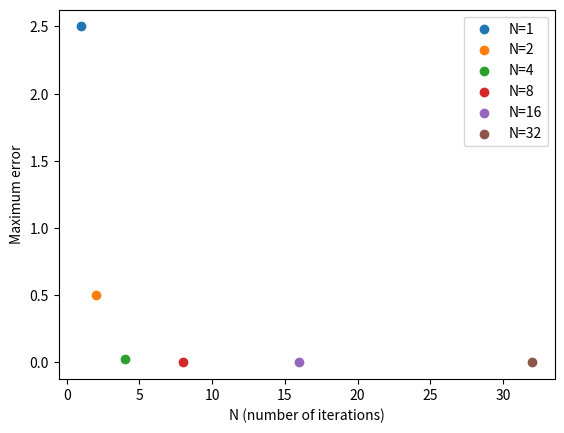
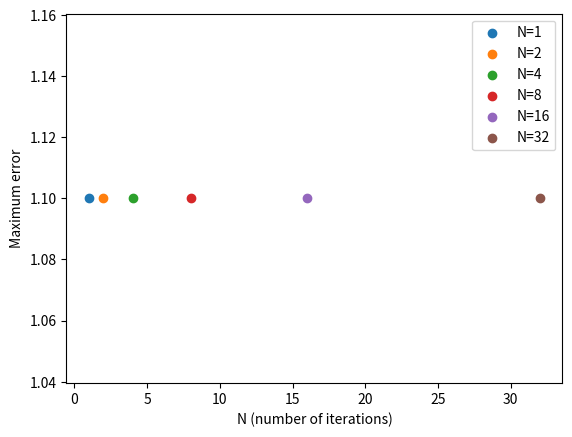
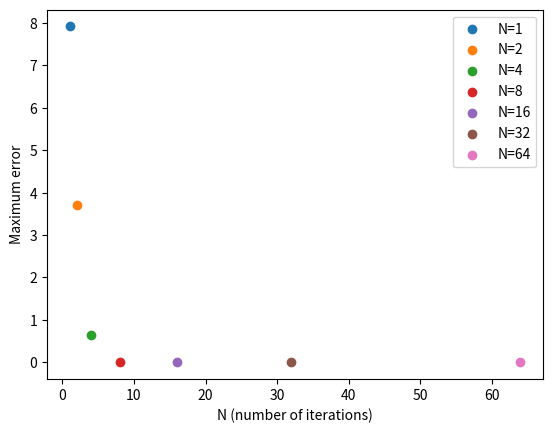

These figures' Python source, in order:
from pprint import pprint
import numpy as np
from matplotlib import pyplot as plt
from numpy import array, zeros, diag, diagflat, dot
#import importlib
#importlib.import_module(3Dmodel, package=None)



#Convergence of Jacobi iterations:A sufficient (but not necessary) condition for the method to converge is that the matrix A
# is strictly or irreducibly diagonally dominant. Strict row diagonal dominance means that for each row, the absolute value
# of the diagonal term is greater than the sum of absolute values of other terms.
#The Jacobi method sometimes converges even if these conditions are not satisfied.


def jacobi(A: np.array,b :np.array,N:int,x:array=None) -> np.array:
    """Solves the equation Ax=b via the Jacobi iterative method."""
    #N is the number of time steps
    # Create an initial guess if needed
    if x is None:
        x = zeros(len(A[0]))

    # Create a vector of the diagonal elements of A
    # and subtract them from A
    D = diag(A)
    R = A - diagflat(D)

    # Iterate for N times
    for i in range(N):
        x = (b - dot(R,x)) / D
    return x

def convergence_jacobi(A:np.array, b:np.array, Ns:np.array,x:np.array=None):
    """Make a plot of the maximum error against the number of iterations and computes experimental order of convergence"""
    errs=[]
    plt.figure()
    for N in Ns:
        sol = jacobi(A,b,N,x)
        error=abs(np.dot(A, sol)-b)
        max_error=max(error)
        errs.append(max_error)
        #print("For N=", N, "the solution is ", sol)
        print("For N=", N, "the maximum error is", max_error)
        plt.scatter(N, max_error, label="N="+str(N))
    plt.xlabel("N (number of iterations)")
    plt.ylabel("Maximum error")
    plt.legend()
    plt.show()

    EOCs = []

    if len(errs) != len(Ns):
        print("Something is wrong! Length of N list does not match length of error list!")
    else:
        for i in range(1, len(errs)):
            numerator = np.log(errs[i]) - np.log(errs[i - 1])
            denominator = np.log(Ns[i - 1]) - np.log(Ns[i])
            EOC = numerator / denominator
            EOCs.append(EOC)

    for i in range(1, len(EOCs) + 1):
        print("EOC for N = ", Ns[i], " : ", EOCs[i - 1], "\n")

#Example1. Get convergence. A1 is strictly diagonally dominant, which implies convergence.
print("Example 1")
A1 = array([[4.0,1.0],[1.0,-5.0]])
b1 = array([13.0,-2.0])
guess1 = array([0.5,1.0])
N_list1=array([1, 2, 4, 8, 16, 32])
convergence_jacobi(A1, b1, N_list1, x=guess1)
print("\n")

#Example2. Do not get convergence
print("Example 2")
A2=array([[1.0, 2.0], [1.0, 2.0]])
b2=array([3.0, 3.0])
guess2=array([0.1, 2.0])
N_list2=array([1, 2, 4, 8, 16, 32])
convergence_jacobi(A2, b2,  N_list2, x=guess2)

#Example 3.
A3 = np.array([[10., -1., 2., 0.],
              [-1., 11., -1., 3.],
              [2., -1., 10., -1.],
              [0.0, 3., -1., 8.]])
b3 = np.array([6., 25., -11., 15.])
N_list3=array([1, 2, 4, 8, 16, 32, 64])
convergence_jacobi(A3, b3,  N_list3)

#Convergence test for the Jacobi algorithm in 3Dmodel
def convergence_Jacobi(T0:np.array, C0:np.array,T_ex:np.array, C_ex:np.array, Ns:np.array):
    errsT = []
    errsC=[]
    plt.figure()
    for N in Ns:
        T, C = Jacobi(T0, C0, N)     #NB
        error_T = abs(T-T_ex)
        error_C=abs(C-C_ex)
        max_errorT = max(error_T)
        max_errorC= max(error_C)
        errsT.append(max_errorT)
        errsC.append(max_errorC)
        # print("For N=", N, "the solution is ", sol)
        print("For N=", N, "the maximum error in T is", max_errorT)
        print("For N=", N, "the maximum error in C is", max_errorC)
        plt.scatter(N, max_errorT, label="For T with N=" + str(N))
        plt.scatter(N, max_errorC, label="For C with N="+str(N))
    plt.xlabel("N (number of iterations)")
    plt.ylabel("Maximum error")
    plt.legend()
    plt.show()

#Defining a test case
T0 = np.zeros((5, 5, 5))
T0[:, 0] = 10
#print(T0)
C0 = np.ones_like(T0) * 3
C0[0, :] = 0
#print(C0)

#T0 and C0 both have dimensions 5*5*5
Ns = array([100, 200, 400, 800, 1600])





